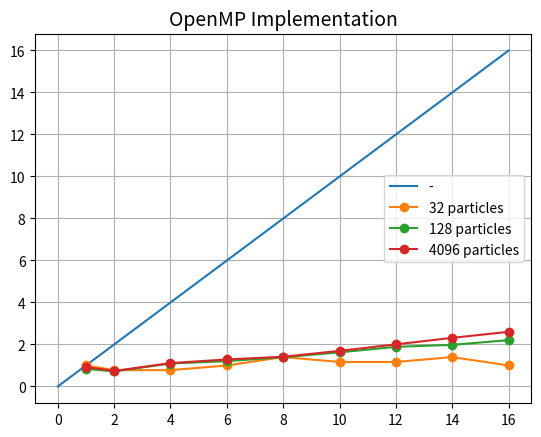

Python code for this plot: (Note: this script raises an exception after producing the figure.)
import matplotlib.pyplot as p
from pylab import title,legend,grid,xlabel,ylabel


n=[16,32,64,128,256,512,1024,2048,4096]
c=[1,2,4,6,8,10,12,14,16]
t_s = [0.0250,0.0875,0.3750,1.4625,5.8000,23.4750,93.7375,374.6500,1478.362]


t_16=[0.0125,0.0250,0.0250,0.0375,0.0500,0.0620,0.0625,0.0625,0.0625]
t_32=[0.0875,0.1125,0.1125,0.0875,0.0625,0.0750,0.0750,0.0625,0.0875]
t_64=[0.475,0.5125,0.3375,0.3,0.275,0.2375,0.2125,0.2,0.1875]
t_128=[1.7375,2.0375,1.3375,1.2125,1.0500,0.9000,0.7750,0.7375,0.6625]
t_256=[7.2250,7.7375,5.4500,4.7875,4.1875,3.5375,3.0625,2.5750,2.3125]
t_512=[27.4375,31.9750,21.4875,18.5250,16.5000,13.9875,11.7625,10.1750,8.9125]
t_1024=[102.5626,126.4626,84.1250,72.2625,65.9000,54.5625,46.6250,40.5375,35.6125]
t_2048=[428.2626,503.8750,335.2248,293.4126,263.1998,221.0252,184.1752,160.7498,143.0376]
t_4096=[1605.1980,2000.6500,1326.6500,1149.6480,1044.0740,871.7500,737.2500,638.3750,568.0000]

tt_16 = []
tt_32 = []
tt_64 = []
tt_128 = []
tt_256 = []
tt_512 = []
tt_1024 = []
tt_2048 = []
tt_4096 = []

for i in range(len(t_s)):
	tt_16.append((t_s[0]/t_16[i]))
	tt_32.append((t_s[1]/t_32[i]))
	tt_64.append((t_s[2]/t_64[i]))
	tt_128.append((t_s[3]/t_128[i]))
	tt_256.append((t_s[4]/t_256[i]))
	tt_512.append((t_s[5]/t_512[i]))
	tt_1024.append((t_s[6]/t_1024[i]))
	tt_2048.append((t_s[7]/t_2048[i]))
	tt_4096.append((t_s[8]/t_4096[i]))


tmp = [0,1,2,3,4,5,6,7,8,9,10,11,12,13,14,15,16]

plot00 = p.plot(tmp,tmp,label="-")

#plot0 = p.plot(c,tt_16,'o-',label='16 particles')
plot1 = p.plot(c,tt_32,'o-',label='32 particles')
#plot2 = p.plot(c,tt_64,'o-',label='64 particles')
plot3 = p.plot(c,tt_128,'o-',label='128 particles')
#plot4 = p.plot(c,tt_256,'o-',label='256 particles')
#plot5 = p.plot(c,tt_512,'o-',label='512 particles')
#plot6 = p.plot(c,tt_1024,'o-',label='1024 particles')
#plot7 = p.plot(c,tt_2048,'o-',label='2048 particles')
plot8 = p.plot(c,tt_4096,'o-',label='4096 particles')

title('OpenMP Implementation',fontsize=14)
legend(fancybox=True,loc='center right')
grid(True)
p.axis([0,16,0,16],0.01)
xlabel(r'$Number\ of\ cores$',fontsize=12)
ylabel(r'$Speed\ up\ \left(\frac{Serial\ Time}{Parallel\ Time}\right)$',fontsize=12)
p.show()

